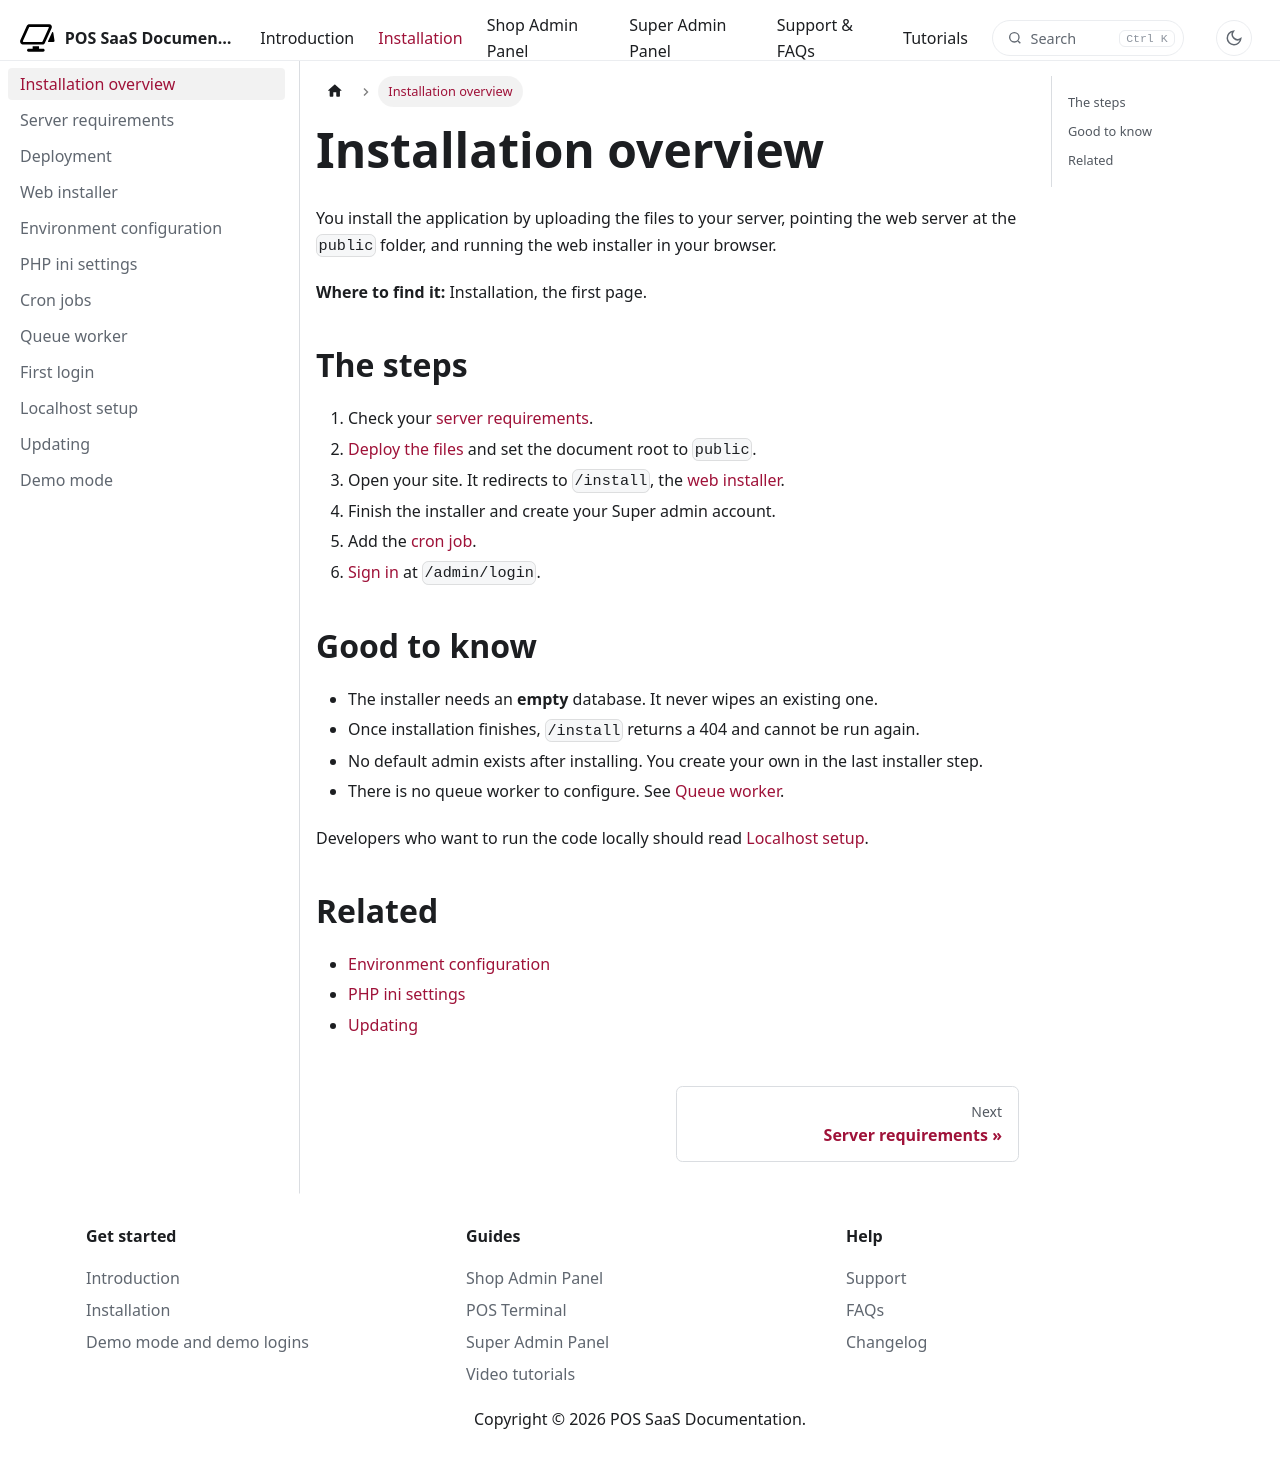

repository: WRTeam-in/pos-saas-doc · page: docs/installation/overview/index.html · generator: docusaurus

---
title: Installation overview
description: The steps to install the application on a server.
---

# Installation overview

You install the application by uploading the files to your server, pointing the web server at the `public` folder, and running the web installer in your browser.

**Where to find it:** Installation, the first page.

## The steps

1. Check your [server requirements](server-requirements.md).
2. [Deploy the files](deployment.md) and set the document root to `public`.
3. Open your site. It redirects to `/install`, the [web installer](web-installer.md).
4. Finish the installer and create your Super admin account.
5. Add the [cron job](cron-jobs.md).
6. [Sign in](first-login.md) at `/admin/login`.

## Good to know

- The installer needs an **empty** database. It never wipes an existing one.
- Once installation finishes, `/install` returns a 404 and cannot be run again.
- No default admin exists after installing. You create your own in the last installer step.
- There is no queue worker to configure. See [Queue worker](queue-worker.md).

Developers who want to run the code locally should read [Localhost setup](localhost-setup.md).

## Related

- [Environment configuration](environment-configuration.md)
- [PHP ini settings](php-ini-settings.md)
- [Updating](updating.md)
